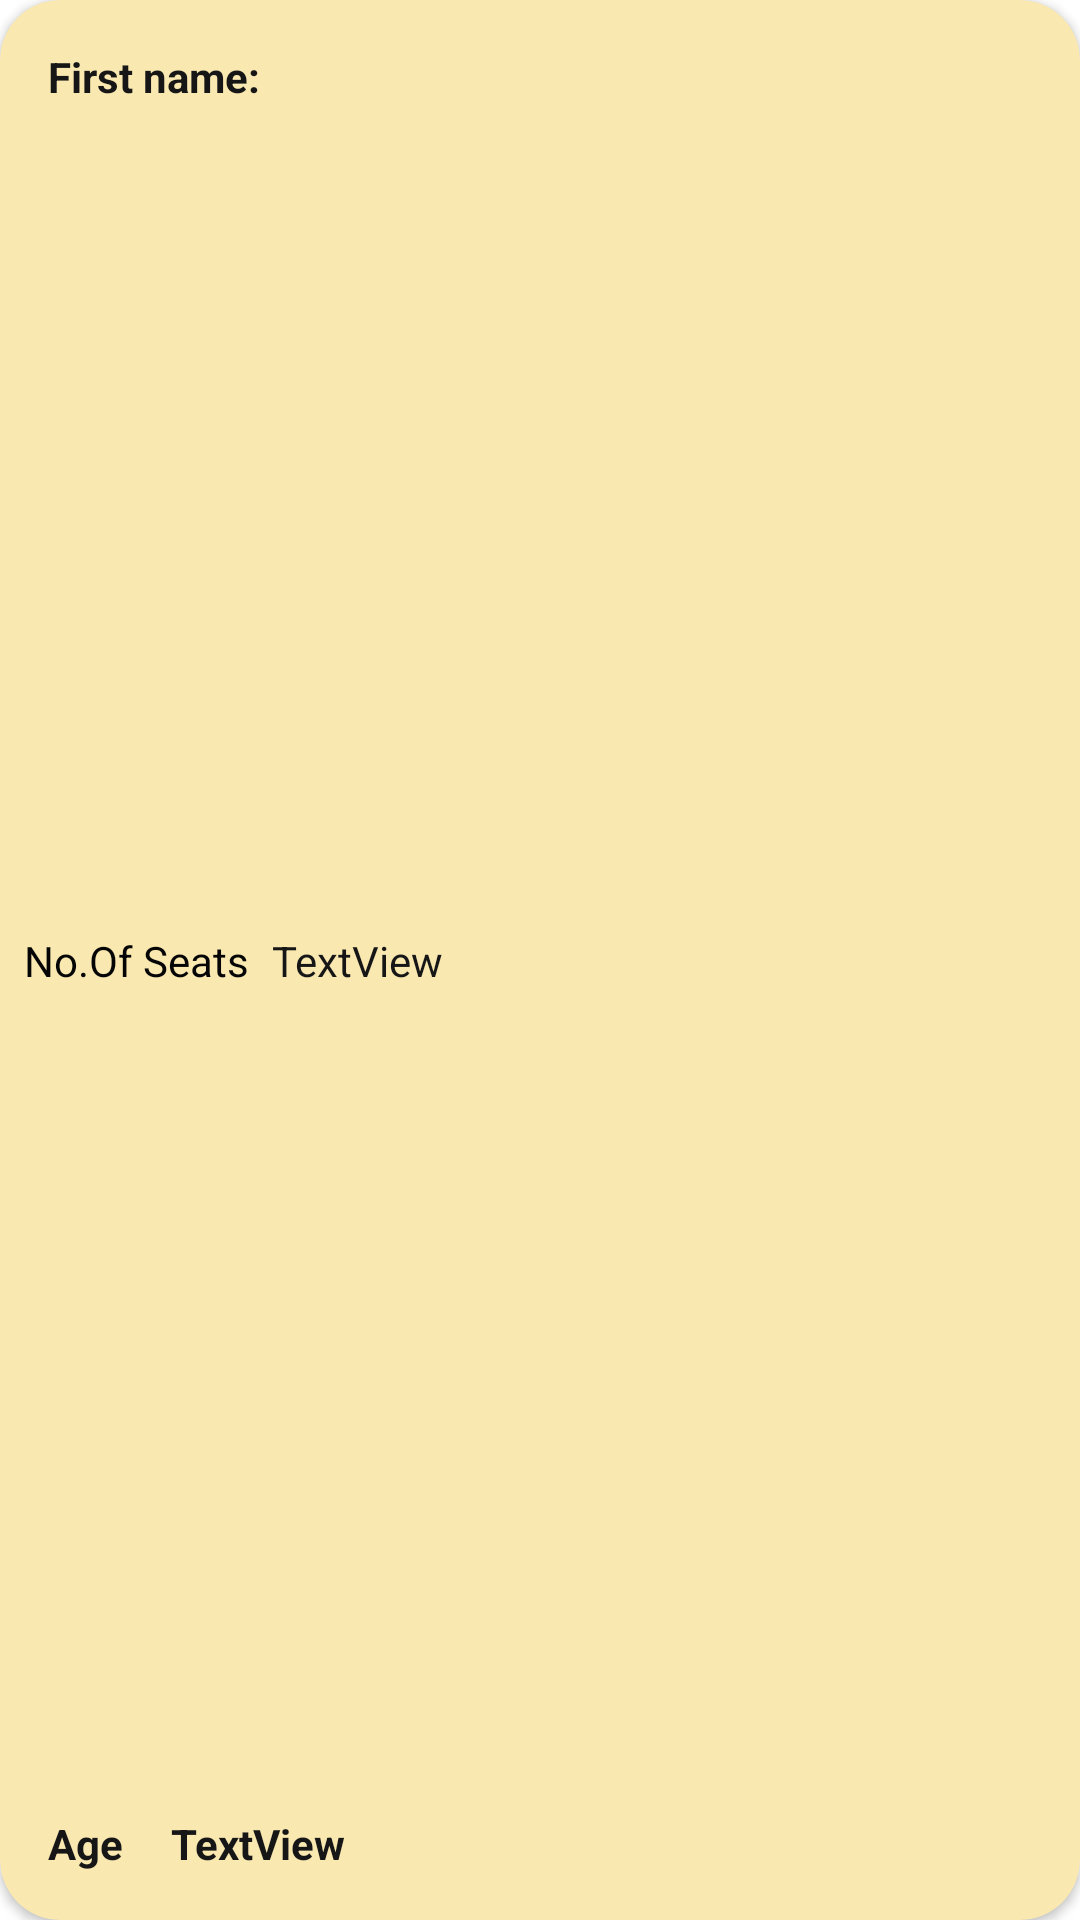

Produce the Android XML layout that renders to this screen, including the resource entries it uses.
<!-- AndroidManifest.xml: application theme Theme.DriveEasy -->
<!-- res/layout/item.xml -->
<?xml version="1.0" encoding="utf-8"?>
<androidx.cardview.widget.CardView
    xmlns:android="http://schemas.android.com/apk/res/android"
    xmlns:app="http://schemas.android.com/apk/res-auto"
    xmlns:tools="http://schemas.android.com/tools"
    android:layout_width="match_parent"
    android:layout_height="wrap_content"
    android:layout_marginHorizontal="10dp"
    android:layout_marginTop="10dp"
    android:layout_marginBottom="20dp"
    android:background="#161616"
    android:backgroundTint="#FAE8B1"
    android:scrollbars="vertical"
    app:cardCornerRadius="20dp">


    <androidx.constraintlayout.widget.ConstraintLayout
        android:layout_width="match_parent"
        android:layout_height="match_parent">

        <TextView
            android:id="@+id/name"
            android:layout_width="wrap_content"
            android:layout_height="wrap_content"
            android:layout_marginStart="16dp"
            android:layout_marginLeft="16dp"
            android:layout_marginTop="16dp"
            android:text="First name: "
            android:textColor="#161616"
            android:textStyle="bold"
            app:layout_constraintStart_toStartOf="parent"
            app:layout_constraintTop_toTopOf="parent" />

        <TextView
            android:layout_width="wrap_content"
            android:layout_height="wrap_content"
            android:text="No.Of Seats"
            android:textColor="#050505"
            app:layout_constraintBottom_toBottomOf="parent"
            app:layout_constraintEnd_toStartOf="@+id/seats"
            app:layout_constraintStart_toStartOf="parent"
            app:layout_constraintTop_toTopOf="parent" />

        <TextView
            android:id="@+id/seats"
            android:layout_width="269dp"
            android:layout_height="wrap_content"
            android:text="TextView"
            android:textColor="#161616"
            app:layout_constraintBottom_toBottomOf="parent"
            app:layout_constraintEnd_toEndOf="@+id/imgID"
            app:layout_constraintStart_toEndOf="@+id/name"
            app:layout_constraintTop_toTopOf="parent" />

        <TextView
            android:id="@+id/fuel"
            android:layout_width="wrap_content"
            android:layout_height="wrap_content"
            android:layout_marginStart="16dp"
            android:layout_marginLeft="16dp"
            android:layout_marginBottom="16dp"
            android:text="Age"
            android:textColor="#161616"
            android:textStyle="bold"
            app:layout_constraintBottom_toBottomOf="parent"
            app:layout_constraintStart_toStartOf="parent" />

        <TextView
            android:id="@+id/price"
            android:layout_width="0dp"
            android:layout_height="wrap_content"
            android:layout_marginStart="16dp"
            android:layout_marginEnd="16dp"
            android:layout_marginBottom="16dp"
            android:text="TextView"
            android:textColor="#161616"
            android:textStyle="bold"
            app:layout_constraintBottom_toBottomOf="parent"
            app:layout_constraintEnd_toEndOf="parent"
            app:layout_constraintHorizontal_bias="1.0"
            app:layout_constraintStart_toEndOf="@+id/fuel" />

        <TextView
            android:id="@+id/numberplate"
            android:layout_width="wrap_content"
            android:layout_height="wrap_content"
            android:backgroundTint="#FAE8B1"
            android:textColor="#FAE8B1"
            app:layout_constraintStart_toStartOf="parent"
            app:layout_constraintTop_toTopOf="parent" />


        <TextView
            android:id="@+id/type"
            android:layout_width="wrap_content"
            android:layout_height="wrap_content"
            android:backgroundTint="#FAE8B1"
            android:textColor="#FAE8B1"
            app:layout_constraintStart_toStartOf="parent"
            app:layout_constraintTop_toTopOf="parent" />

        <ImageView
            android:id="@+id/imgID"
            android:layout_width="wrap_content"
            android:layout_height="wrap_content"
            android:backgroundTint="@color/colorWhite"
            android:paddingRight="10dp"
            app:layout_constraintBottom_toBottomOf="parent"
            app:layout_constraintEnd_toEndOf="parent"
            app:layout_constraintTop_toTopOf="parent"
            tools:srcCompat="@tools:sample/avatars" />


    </androidx.constraintlayout.widget.ConstraintLayout>
</androidx.cardview.widget.CardView>
<!-- resources referenced by this layout -->
<resources>
  <color name="colorWhite">#FFFFFF</color>
  <style name="Theme.DriveEasy" parent="Theme.MaterialComponents.DayNight.DarkActionBar">
          
          <item name="colorPrimary">@color/black</item>
          <item name="colorPrimaryVariant">@color/black</item>
          <item name="colorOnPrimary">@color/white</item>
          
          <item name="colorSecondary">@color/teal_200</item>
          <item name="colorSecondaryVariant">@color/teal_700</item>
          <item name="colorOnSecondary">@color/black</item>
          
          <item name="android:statusBarColor" tools:targetApi="l">?attr/colorPrimaryVariant</item>
          
      </style>
  <color name="black">#FF000000</color>
  <color name="white">#FFFFFFFF</color>
  <color name="teal_200">#FF03DAC5</color>
  <color name="teal_700">#FF018786</color>
</resources>
